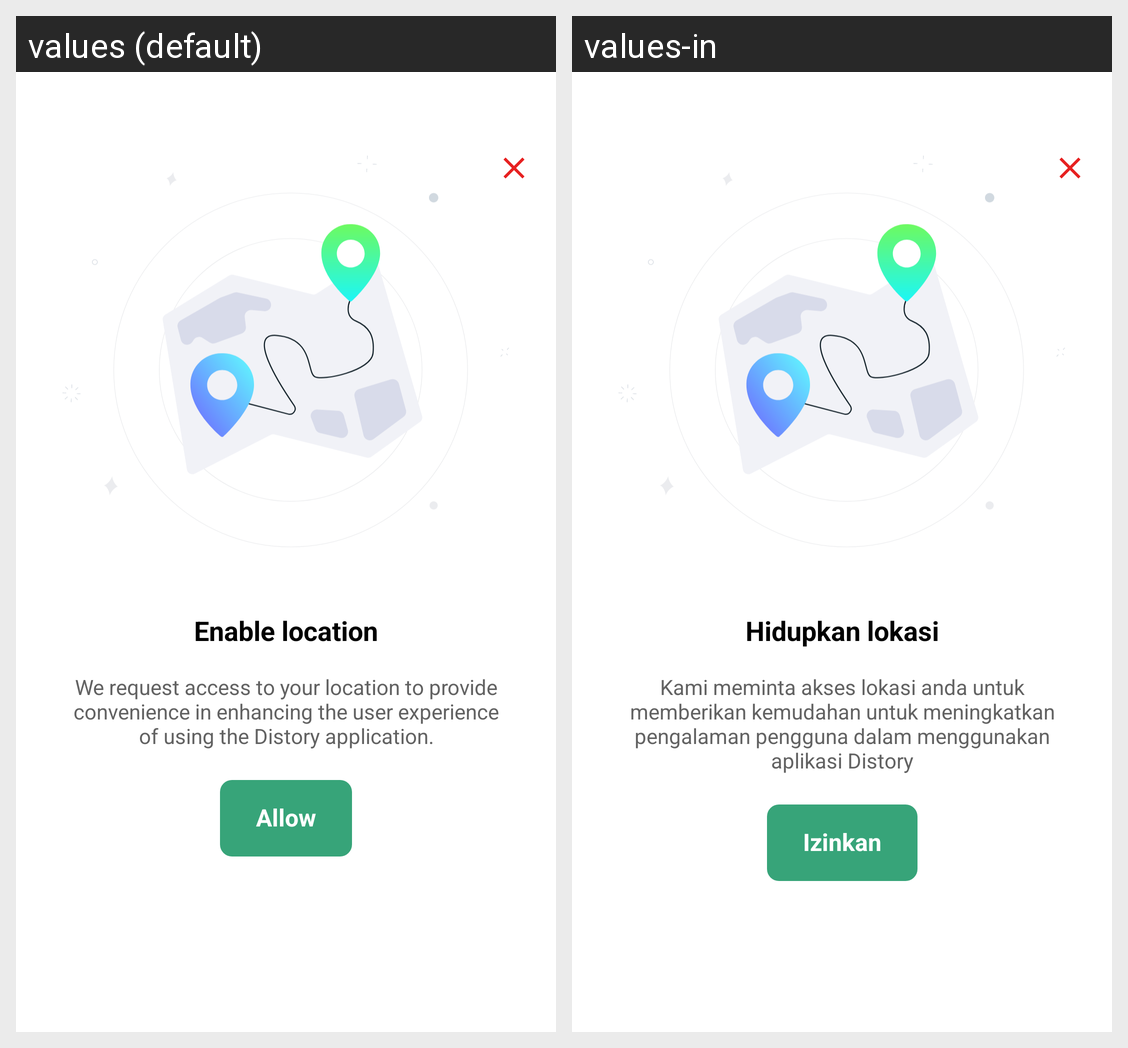

Strings drawn on this Android screen and how each of the app's shown locales translates them:
Android screen res/layout/layout_custom_dialog.xml rendered under 2 locales, left to right: values (default), values-in. Device: Nexus 5 (rendered at 1080×1920; each locale shown at half size, 540×960, under a caption strip naming it); theme Theme.Distory.
Strings drawn on this screen, with the default value and each locale's value (text and hints the layout hard-codes, and strings that could not be matched under every locale, appear in the picture but are not listed):

title_ask_permission_location
  values: Enable location
  values-in: Hidupkan lokasi

message_location_access
  values: We request access to your location to provide convenience in enhancing the user experience of using the Distory application.
  values-in: Kami meminta akses lokasi anda untuk memberikan kemudahan untuk meningkatkan pengalaman pengguna dalam menggunakan aplikasi Distory

action_allow
  values: Allow
  values-in: Izinkan
